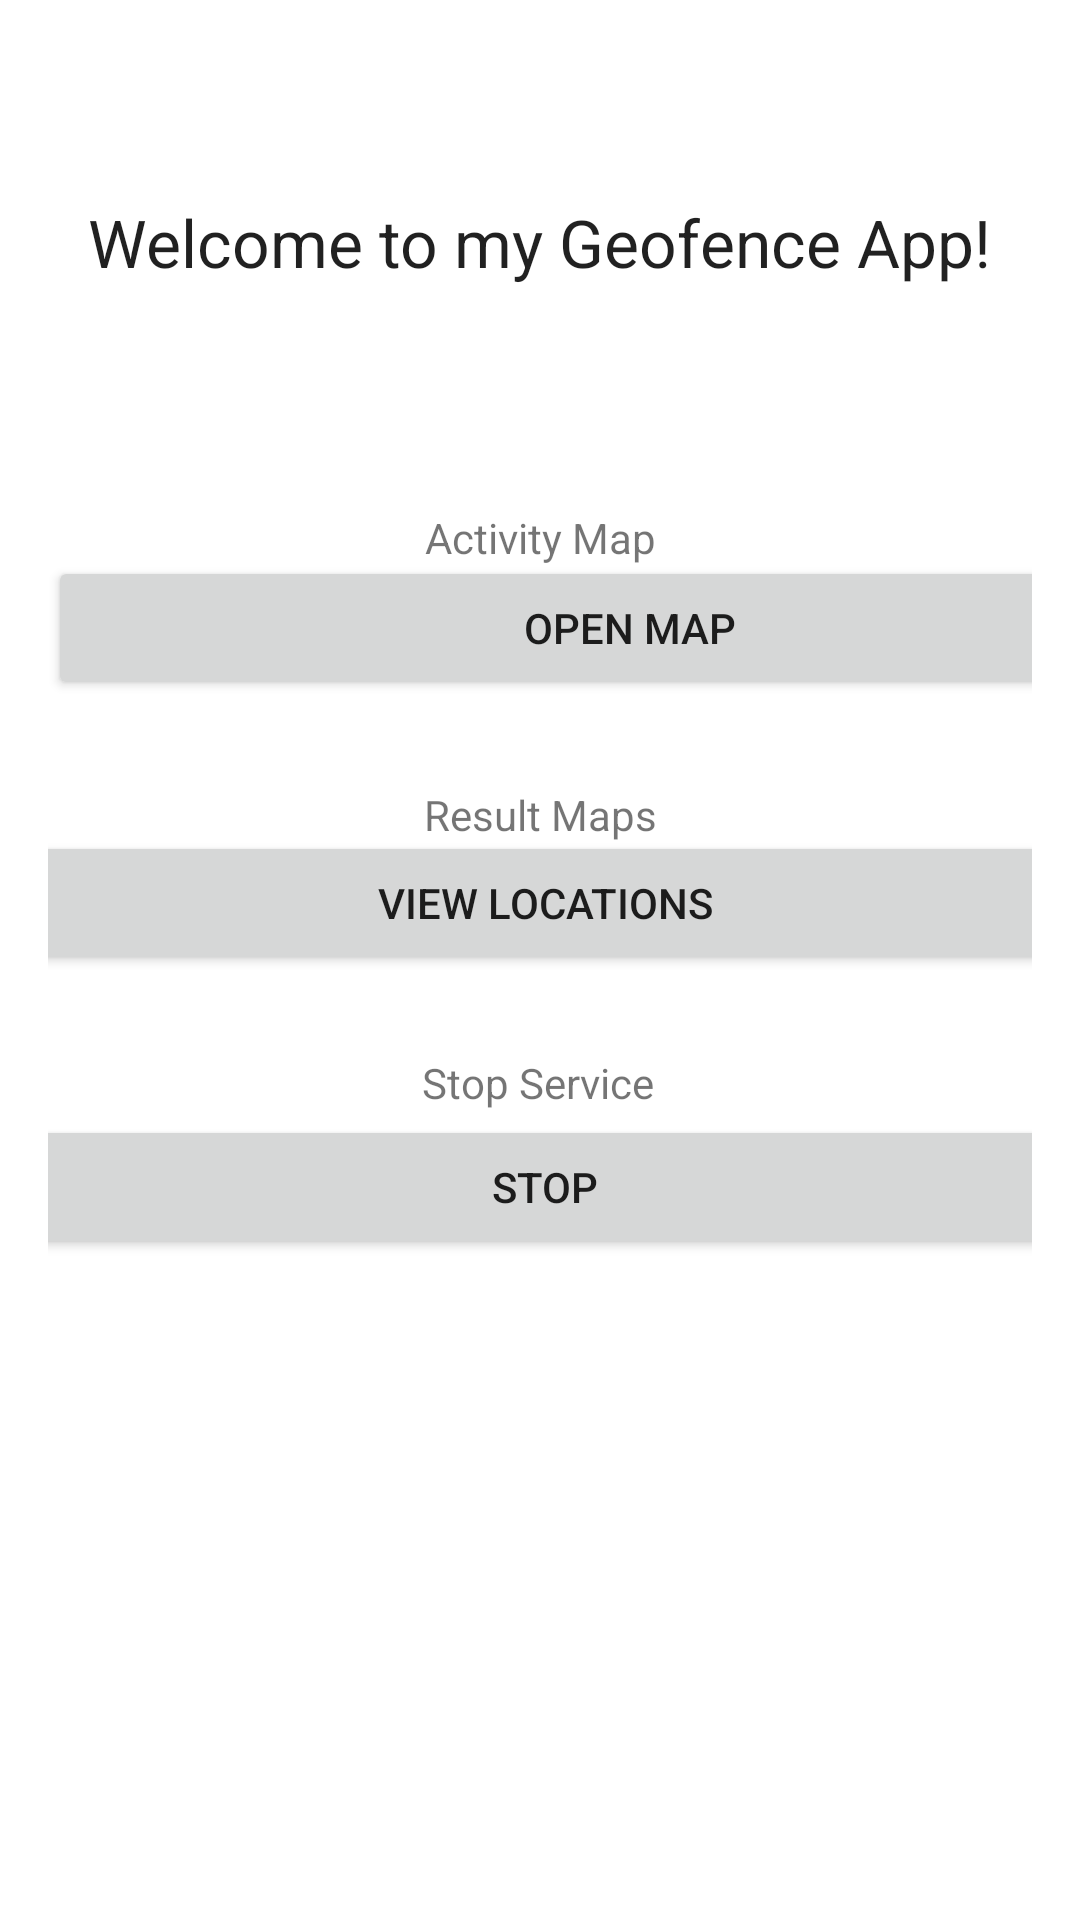

Produce the Android XML layout that renders to this screen, including the resource entries it uses.
<!-- AndroidManifest.xml: application theme Theme.Geofence -->
<!-- res/layout/activity_main.xml -->
<?xml version="1.0" encoding="utf-8"?>
<androidx.constraintlayout.widget.ConstraintLayout xmlns:android="http://schemas.android.com/apk/res/android"
    xmlns:app="http://schemas.android.com/apk/res-auto"
    xmlns:tools="http://schemas.android.com/tools"
    android:layout_width="match_parent"
    android:layout_height="match_parent"
    tools:context=".MainActivity"
    android:paddingLeft="16dip"
    android:paddingRight="16dip">


    <TextView
        android:id="@+id/header_title"
        android:layout_width="wrap_content"
        android:layout_height="wrap_content"
        android:text="Welcome to my Geofence App!"
        android:textAppearance="@style/TextAppearance.AppCompat.Large"
        app:layout_constraintBottom_toBottomOf="parent"
        app:layout_constraintEnd_toEndOf="parent"
        app:layout_constraintHorizontal_bias="0.495"
        app:layout_constraintStart_toStartOf="parent"
        app:layout_constraintTop_toTopOf="parent"
        app:layout_constraintVertical_bias="0.108" />

    <Button
        android:id="@+id/button"
        android:layout_width="388dp"
        android:layout_height="wrap_content"
        android:text="Open Map"
        app:layout_constraintBottom_toBottomOf="parent"
        app:layout_constraintEnd_toEndOf="parent"
        app:layout_constraintHorizontal_bias="0.0"
        app:layout_constraintStart_toStartOf="parent"
        app:layout_constraintTop_toTopOf="parent"
        app:layout_constraintVertical_bias="0.313" />

    <TextView
        android:id="@+id/textView"
        android:layout_width="wrap_content"
        android:layout_height="wrap_content"
        android:text="Activity Map"
        app:layout_constraintBottom_toBottomOf="parent"
        app:layout_constraintEnd_toEndOf="parent"
        app:layout_constraintStart_toStartOf="parent"
        app:layout_constraintTop_toTopOf="parent"
        app:layout_constraintVertical_bias="0.273" />

    <Button
        android:id="@+id/ResultButton"
        android:layout_width="388dp"
        android:layout_height="wrap_content"
        android:text="View Locations"
        app:layout_constraintBottom_toBottomOf="parent"
        app:layout_constraintEnd_toEndOf="parent"
        app:layout_constraintHorizontal_bias="0.478"
        app:layout_constraintStart_toStartOf="parent"
        app:layout_constraintTop_toTopOf="parent"
        app:layout_constraintVertical_bias="0.468" />

    <TextView
        android:id="@+id/ResultsTextView"
        android:layout_width="wrap_content"
        android:layout_height="wrap_content"
        android:text="Result Maps"
        app:layout_constraintBottom_toBottomOf="parent"
        app:layout_constraintEnd_toEndOf="parent"
        app:layout_constraintHorizontal_bias="0.501"
        app:layout_constraintStart_toStartOf="parent"
        app:layout_constraintTop_toTopOf="parent"
        app:layout_constraintVertical_bias="0.422" />

    <Button
        android:id="@+id/stopButton"
        android:layout_width="388dp"
        android:layout_height="wrap_content"
        android:text="Stop"
        app:layout_constraintBottom_toBottomOf="parent"
        app:layout_constraintEnd_toEndOf="parent"
        app:layout_constraintHorizontal_bias="0.478"
        app:layout_constraintStart_toStartOf="parent"
        app:layout_constraintTop_toTopOf="parent"
        app:layout_constraintVertical_bias="0.628" />

    <TextView
        android:id="@+id/StopTextView"
        android:layout_width="wrap_content"
        android:layout_height="wrap_content"
        android:text="Stop Service"
        app:layout_constraintBottom_toBottomOf="parent"
        app:layout_constraintEnd_toEndOf="parent"
        app:layout_constraintHorizontal_bias="0.498"
        app:layout_constraintStart_toStartOf="parent"
        app:layout_constraintTop_toTopOf="parent"
        app:layout_constraintVertical_bias="0.566" />


</androidx.constraintlayout.widget.ConstraintLayout>
<!-- resources referenced by this layout -->
<resources>
  <style name="Theme.Geofence" parent="Theme.MaterialComponents.DayNight.DarkActionBar">
          
          <item name="colorPrimary">@color/purple_500</item>
          <item name="colorPrimaryVariant">@color/purple_700</item>
          <item name="colorOnPrimary">@color/white</item>
          
          <item name="colorSecondary">@color/teal_200</item>
          <item name="colorSecondaryVariant">@color/teal_700</item>
          <item name="colorOnSecondary">@color/black</item>
          
          <item name="android:statusBarColor">?attr/colorPrimaryVariant</item>
          
      </style>
  <!-- not gathered from this repository: default colours our renderer supplied (Android Studio template values) -->
  <color name="purple_500">#FF6200EE</color>
  <color name="purple_700">#FF3700B3</color>
  <color name="teal_200">#FF03DAC5</color>
  <color name="teal_700">#FF018786</color>
  <color name="black">#FF000000</color>
  <color name="white">#FFFFFFFF</color>
</resources>
